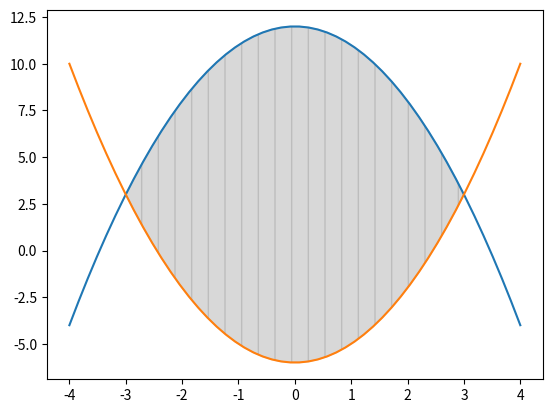

Source code (Python):
import matplotlib.pyplot as plt
import numpy as np

'''
def f(x):
    return x

def g(x):
    return x**2

x = np.linspace(0, 1, 50)
plt.plot(x, f(x))
plt.plot(x, g(x))

# plt.fill_between(x, f(x), color = "grey", alpha = 0.5, hatch = '|') # interpreta a área ENTRE 2 gráficos 
# plt.fill_between(x, g(x), color = "yellow", alpha = 0.2, hatch = 'O') # interpreta a área ENTRE 2 gráficos 

plt.fill_between(x, f(x), g(x), color = "lightpink", alpha = 0.4, hatch = '-')
plt.show()
'''

def f(x):
    return -x**2 + 12

def g(x):
    return x**2 -6

x = np.linspace(-4, 4, 50)
plt.plot(x, f(x))
plt.plot(x, g(x))
# plt.fill_between(x, f(x), g(x))

fill = np.linspace(-3, 3, 50)

plt.fill_between(fill, f(fill), g(fill), color = "grey", alpha = 0.3, hatch = '|')
plt.show()